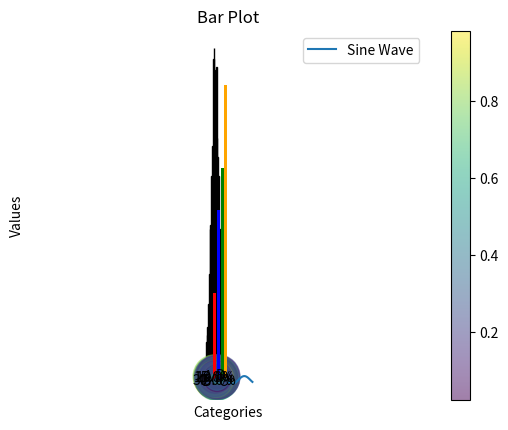

The script that saved this image:
import matplotlib.pyplot as plt
import numpy as np

# 1. Линейный график
def line_plot():
    x = np.linspace(0, 10, 100)
    y = np.sin(x)
    plt.plot(x, y, label='Sine Wave')
    plt.title('Line Plot')
    plt.xlabel('X Axis')
    plt.ylabel('Y Axis')
    plt.legend()
    plt.grid(True)
    plt.show()

# 2. Гистограмма
def histogram():
    data = np.random.randn(1000)
    plt.hist(data, bins=30, edgecolor='black')
    plt.title('Histogram')
    plt.xlabel('Value')
    plt.ylabel('Frequency')
    plt.grid(True)
    plt.show()

# 3. Круговая диаграмма (Pie Chart)
def pie_chart():
    labels = ['A', 'B', 'C', 'D']
    sizes = [15, 30, 45, 10]
    explode = (0, 0.1, 0, 0)  # Выделение сектора B
    plt.pie(sizes, explode=explode, labels=labels, autopct='%1.1f%%', shadow=True, startangle=90)
    plt.title('Pie Chart')
    plt.axis('equal')  # Сделать круг
    plt.show()

# 4. Диаграмма рассеяния (Scatter Plot)
def scatter_plot():
    x = np.random.rand(50)
    y = np.random.rand(50)
    sizes = 1000 * np.random.rand(50)
    colors = np.random.rand(50)
    plt.scatter(x, y, s=sizes, c=colors, alpha=0.5, cmap='viridis')
    plt.title('Scatter Plot')
    plt.xlabel('X Axis')
    plt.ylabel('Y Axis')
    plt.grid(True)
    plt.colorbar()  # Показать цветовую шкалу
    plt.show()

# 5. Столбчатая диаграмма (Bar Plot)
def bar_plot():
    categories = ['Category A', 'Category B', 'Category C', 'Category D']
    values = [23, 45, 56, 78]
    plt.bar(categories, values, color=['red', 'blue', 'green', 'orange'])
    plt.title('Bar Plot')
    plt.xlabel('Categories')
    plt.ylabel('Values')
    plt.grid(True)
    plt.show()

# Основная функция, которая вызывает все графики
def main():
    line_plot()
    histogram()
    pie_chart()
    scatter_plot()
    bar_plot()

if __name__ == "__main__":
    main()
